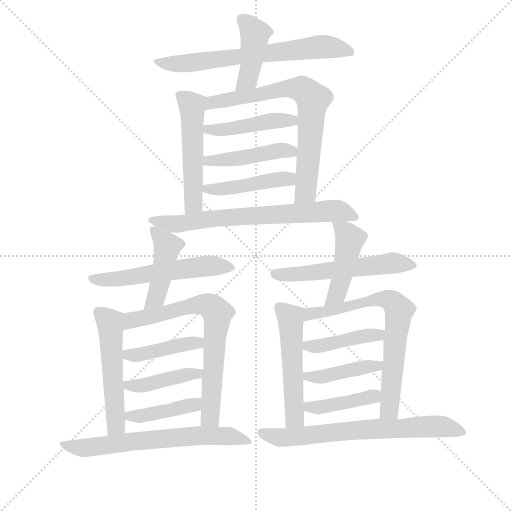
t = 0.00 s
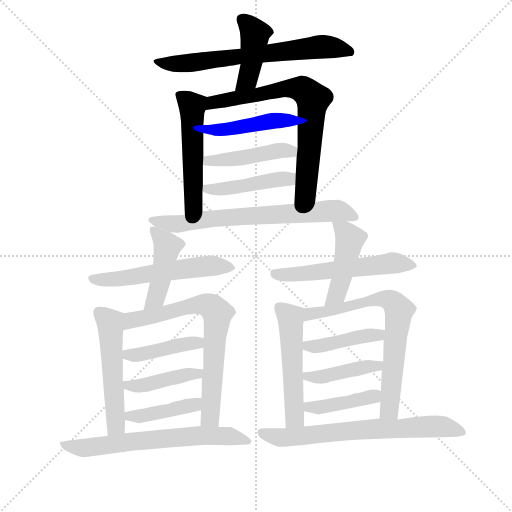
t = 3.28 s
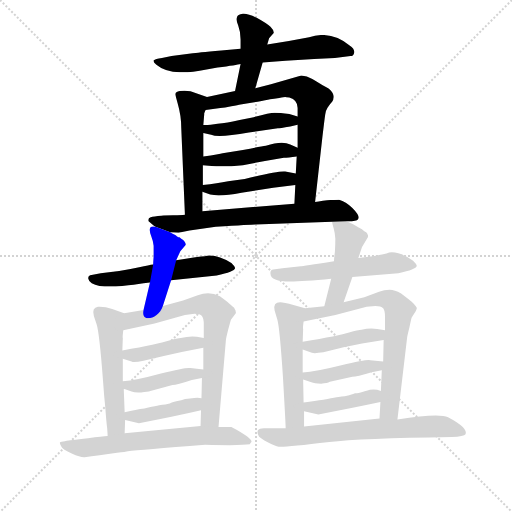
t = 6.56 s
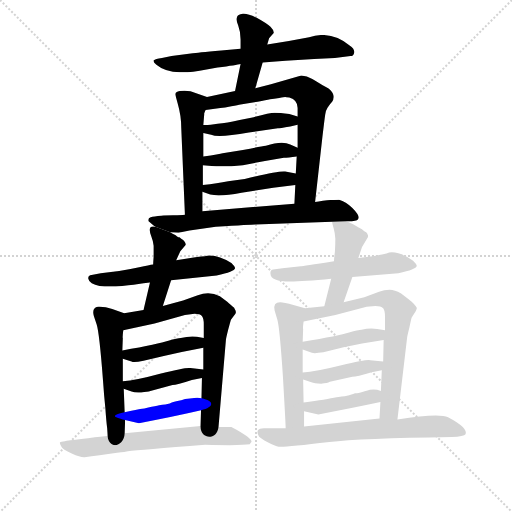
t = 9.85 s
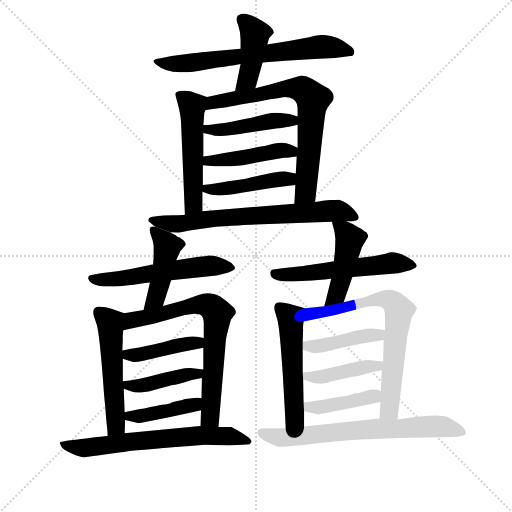
t = 13.13 s
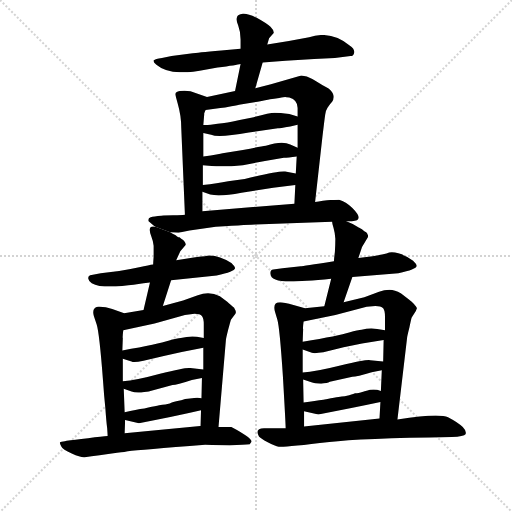
t = 16.41 s

The animated SVG that drew these frames (rendered in a browser with its animation timeline set to each time). Animation: 24 CSS @keyframes rules; one cycle of 16.41 s.

<svg version="1.1" viewBox="0 0 1024 1024" xmlns="http://www.w3.org/2000/svg">
  <g stroke="lightgray" stroke-dasharray="1,1" stroke-width="1" transform="scale(4, 4)">
    <line x1="0" y1="0" x2="256" y2="256"></line>
    <line x1="256" y1="0" x2="0" y2="256"></line>
    <line x1="128" y1="0" x2="128" y2="256"></line>
    <line x1="0" y1="128" x2="256" y2="128"></line>
  </g>
<g transform="scale(0.92, -0.92) translate(60, -900)">
   <style type="text/css">
    @keyframes keyframes0 {
      from {
       stroke: blue;
       stroke-dashoffset: 679;
       stroke-width: 128;
       }
       69% {
       animation-timing-function: step-end;
       stroke: blue;
       stroke-dashoffset: 0;
       stroke-width: 128;
       }
       to {
       stroke: black;
       stroke-width: 1024;
       }
       }
       #make-me-a-hanzi-animation-0 {
         animation: keyframes0 0.802572s both;
         animation-delay: 0.000000s;
         animation-timing-function: linear;
       }
    @keyframes keyframes1 {
      from {
       stroke: blue;
       stroke-dashoffset: 426;
       stroke-width: 128;
       }
       58% {
       animation-timing-function: step-end;
       stroke: blue;
       stroke-dashoffset: 0;
       stroke-width: 128;
       }
       to {
       stroke: black;
       stroke-width: 1024;
       }
       }
       #make-me-a-hanzi-animation-1 {
         animation: keyframes1 0.596680s both;
         animation-delay: 0.802572s;
         animation-timing-function: linear;
       }
    @keyframes keyframes2 {
      from {
       stroke: blue;
       stroke-dashoffset: 514;
       stroke-width: 128;
       }
       63% {
       animation-timing-function: step-end;
       stroke: blue;
       stroke-dashoffset: 0;
       stroke-width: 128;
       }
       to {
       stroke: black;
       stroke-width: 1024;
       }
       }
       #make-me-a-hanzi-animation-2 {
         animation: keyframes2 0.668294s both;
         animation-delay: 1.399251s;
         animation-timing-function: linear;
       }
    @keyframes keyframes3 {
      from {
       stroke: blue;
       stroke-dashoffset: 726;
       stroke-width: 128;
       }
       70% {
       animation-timing-function: step-end;
       stroke: blue;
       stroke-dashoffset: 0;
       stroke-width: 128;
       }
       to {
       stroke: black;
       stroke-width: 1024;
       }
       }
       #make-me-a-hanzi-animation-3 {
         animation: keyframes3 0.840820s both;
         animation-delay: 2.067546s;
         animation-timing-function: linear;
       }
    @keyframes keyframes4 {
      from {
       stroke: blue;
       stroke-dashoffset: 456;
       stroke-width: 128;
       }
       60% {
       animation-timing-function: step-end;
       stroke: blue;
       stroke-dashoffset: 0;
       stroke-width: 128;
       }
       to {
       stroke: black;
       stroke-width: 1024;
       }
       }
       #make-me-a-hanzi-animation-4 {
         animation: keyframes4 0.621094s both;
         animation-delay: 2.908366s;
         animation-timing-function: linear;
       }
    @keyframes keyframes5 {
      from {
       stroke: blue;
       stroke-dashoffset: 455;
       stroke-width: 128;
       }
       60% {
       animation-timing-function: step-end;
       stroke: blue;
       stroke-dashoffset: 0;
       stroke-width: 128;
       }
       to {
       stroke: black;
       stroke-width: 1024;
       }
       }
       #make-me-a-hanzi-animation-5 {
         animation: keyframes5 0.620280s both;
         animation-delay: 3.529460s;
         animation-timing-function: linear;
       }
    @keyframes keyframes6 {
      from {
       stroke: blue;
       stroke-dashoffset: 449;
       stroke-width: 128;
       }
       59% {
       animation-timing-function: step-end;
       stroke: blue;
       stroke-dashoffset: 0;
       stroke-width: 128;
       }
       to {
       stroke: black;
       stroke-width: 1024;
       }
       }
       #make-me-a-hanzi-animation-6 {
         animation: keyframes6 0.615397s both;
         animation-delay: 4.149740s;
         animation-timing-function: linear;
       }
    @keyframes keyframes7 {
      from {
       stroke: blue;
       stroke-dashoffset: 694;
       stroke-width: 128;
       }
       69% {
       animation-timing-function: step-end;
       stroke: blue;
       stroke-dashoffset: 0;
       stroke-width: 128;
       }
       to {
       stroke: black;
       stroke-width: 1024;
       }
       }
       #make-me-a-hanzi-animation-7 {
         animation: keyframes7 0.814779s both;
         animation-delay: 4.765137s;
         animation-timing-function: linear;
       }
    @keyframes keyframes8 {
      from {
       stroke: blue;
       stroke-dashoffset: 560;
       stroke-width: 128;
       }
       65% {
       animation-timing-function: step-end;
       stroke: blue;
       stroke-dashoffset: 0;
       stroke-width: 128;
       }
       to {
       stroke: black;
       stroke-width: 1024;
       }
       }
       #make-me-a-hanzi-animation-8 {
         animation: keyframes8 0.705729s both;
         animation-delay: 5.579915s;
         animation-timing-function: linear;
       }
    @keyframes keyframes9 {
      from {
       stroke: blue;
       stroke-dashoffset: 441;
       stroke-width: 128;
       }
       59% {
       animation-timing-function: step-end;
       stroke: blue;
       stroke-dashoffset: 0;
       stroke-width: 128;
       }
       to {
       stroke: black;
       stroke-width: 1024;
       }
       }
       #make-me-a-hanzi-animation-9 {
         animation: keyframes9 0.608887s both;
         animation-delay: 6.285645s;
         animation-timing-function: linear;
       }
    @keyframes keyframes10 {
      from {
       stroke: blue;
       stroke-dashoffset: 536;
       stroke-width: 128;
       }
       64% {
       animation-timing-function: step-end;
       stroke: blue;
       stroke-dashoffset: 0;
       stroke-width: 128;
       }
       to {
       stroke: black;
       stroke-width: 1024;
       }
       }
       #make-me-a-hanzi-animation-10 {
         animation: keyframes10 0.686198s both;
         animation-delay: 6.894531s;
         animation-timing-function: linear;
       }
    @keyframes keyframes11 {
      from {
       stroke: blue;
       stroke-dashoffset: 717;
       stroke-width: 128;
       }
       70% {
       animation-timing-function: step-end;
       stroke: blue;
       stroke-dashoffset: 0;
       stroke-width: 128;
       }
       to {
       stroke: black;
       stroke-width: 1024;
       }
       }
       #make-me-a-hanzi-animation-11 {
         animation: keyframes11 0.833496s both;
         animation-delay: 7.580729s;
         animation-timing-function: linear;
       }
    @keyframes keyframes12 {
      from {
       stroke: blue;
       stroke-dashoffset: 421;
       stroke-width: 128;
       }
       58% {
       animation-timing-function: step-end;
       stroke: blue;
       stroke-dashoffset: 0;
       stroke-width: 128;
       }
       to {
       stroke: black;
       stroke-width: 1024;
       }
       }
       #make-me-a-hanzi-animation-12 {
         animation: keyframes12 0.592611s both;
         animation-delay: 8.414225s;
         animation-timing-function: linear;
       }
    @keyframes keyframes13 {
      from {
       stroke: blue;
       stroke-dashoffset: 427;
       stroke-width: 128;
       }
       58% {
       animation-timing-function: step-end;
       stroke: blue;
       stroke-dashoffset: 0;
       stroke-width: 128;
       }
       to {
       stroke: black;
       stroke-width: 1024;
       }
       }
       #make-me-a-hanzi-animation-13 {
         animation: keyframes13 0.597493s both;
         animation-delay: 9.006836s;
         animation-timing-function: linear;
       }
    @keyframes keyframes14 {
      from {
       stroke: blue;
       stroke-dashoffset: 415;
       stroke-width: 128;
       }
       57% {
       animation-timing-function: step-end;
       stroke: blue;
       stroke-dashoffset: 0;
       stroke-width: 128;
       }
       to {
       stroke: black;
       stroke-width: 1024;
       }
       }
       #make-me-a-hanzi-animation-14 {
         animation: keyframes14 0.587728s both;
         animation-delay: 9.604329s;
         animation-timing-function: linear;
       }
    @keyframes keyframes15 {
      from {
       stroke: blue;
       stroke-dashoffset: 663;
       stroke-width: 128;
       }
       68% {
       animation-timing-function: step-end;
       stroke: blue;
       stroke-dashoffset: 0;
       stroke-width: 128;
       }
       to {
       stroke: black;
       stroke-width: 1024;
       }
       }
       #make-me-a-hanzi-animation-15 {
         animation: keyframes15 0.789551s both;
         animation-delay: 10.192057s;
         animation-timing-function: linear;
       }
    @keyframes keyframes16 {
      from {
       stroke: blue;
       stroke-dashoffset: 556;
       stroke-width: 128;
       }
       64% {
       animation-timing-function: step-end;
       stroke: blue;
       stroke-dashoffset: 0;
       stroke-width: 128;
       }
       to {
       stroke: black;
       stroke-width: 1024;
       }
       }
       #make-me-a-hanzi-animation-16 {
         animation: keyframes16 0.702474s both;
         animation-delay: 10.981608s;
         animation-timing-function: linear;
       }
    @keyframes keyframes17 {
      from {
       stroke: blue;
       stroke-dashoffset: 453;
       stroke-width: 128;
       }
       60% {
       animation-timing-function: step-end;
       stroke: blue;
       stroke-dashoffset: 0;
       stroke-width: 128;
       }
       to {
       stroke: black;
       stroke-width: 1024;
       }
       }
       #make-me-a-hanzi-animation-17 {
         animation: keyframes17 0.618652s both;
         animation-delay: 11.684082s;
         animation-timing-function: linear;
       }
    @keyframes keyframes18 {
      from {
       stroke: blue;
       stroke-dashoffset: 530;
       stroke-width: 128;
       }
       63% {
       animation-timing-function: step-end;
       stroke: blue;
       stroke-dashoffset: 0;
       stroke-width: 128;
       }
       to {
       stroke: black;
       stroke-width: 1024;
       }
       }
       #make-me-a-hanzi-animation-18 {
         animation: keyframes18 0.681315s both;
         animation-delay: 12.302734s;
         animation-timing-function: linear;
       }
    @keyframes keyframes19 {
      from {
       stroke: blue;
       stroke-dashoffset: 710;
       stroke-width: 128;
       }
       70% {
       animation-timing-function: step-end;
       stroke: blue;
       stroke-dashoffset: 0;
       stroke-width: 128;
       }
       to {
       stroke: black;
       stroke-width: 1024;
       }
       }
       #make-me-a-hanzi-animation-19 {
         animation: keyframes19 0.827799s both;
         animation-delay: 12.984049s;
         animation-timing-function: linear;
       }
    @keyframes keyframes20 {
      from {
       stroke: blue;
       stroke-dashoffset: 428;
       stroke-width: 128;
       }
       58% {
       animation-timing-function: step-end;
       stroke: blue;
       stroke-dashoffset: 0;
       stroke-width: 128;
       }
       to {
       stroke: black;
       stroke-width: 1024;
       }
       }
       #make-me-a-hanzi-animation-20 {
         animation: keyframes20 0.598307s both;
         animation-delay: 13.811849s;
         animation-timing-function: linear;
       }
    @keyframes keyframes21 {
      from {
       stroke: blue;
       stroke-dashoffset: 423;
       stroke-width: 128;
       }
       58% {
       animation-timing-function: step-end;
       stroke: blue;
       stroke-dashoffset: 0;
       stroke-width: 128;
       }
       to {
       stroke: black;
       stroke-width: 1024;
       }
       }
       #make-me-a-hanzi-animation-21 {
         animation: keyframes21 0.594238s both;
         animation-delay: 14.410156s;
         animation-timing-function: linear;
       }
    @keyframes keyframes22 {
      from {
       stroke: blue;
       stroke-dashoffset: 416;
       stroke-width: 128;
       }
       58% {
       animation-timing-function: step-end;
       stroke: blue;
       stroke-dashoffset: 0;
       stroke-width: 128;
       }
       to {
       stroke: black;
       stroke-width: 1024;
       }
       }
       #make-me-a-hanzi-animation-22 {
         animation: keyframes22 0.588542s both;
         animation-delay: 15.004395s;
         animation-timing-function: linear;
       }
    @keyframes keyframes23 {
      from {
       stroke: blue;
       stroke-dashoffset: 696;
       stroke-width: 128;
       }
       69% {
       animation-timing-function: step-end;
       stroke: blue;
       stroke-dashoffset: 0;
       stroke-width: 128;
       }
       to {
       stroke: black;
       stroke-width: 1024;
       }
       }
       #make-me-a-hanzi-animation-23 {
         animation: keyframes23 0.816406s both;
         animation-delay: 15.592936s;
         animation-timing-function: linear;
       }
</style>
<path d="M 511.0 764.0 L 561.0 768.0 L 623.0 772.0 L 668.0 774.0 L 702.0 778.0 Q 709.0 778.0 710.0 786.0 Q 711.0 794.0 700.0 801.0 Q 673.0 824.0 641.0 824.0 Q 627.0 824.0 612.0 819.0 L 568.0 811.0 L 521.0 803.0 L 463.0 794.0 L 421.0 790.0 Q 366.0 785.0 359.0 784.0 L 313.0 778.0 L 292.0 774.0 Q 277.0 772.0 274.5 769.0 Q 272.0 766.0 280.0 759.0 Q 299.0 743.0 331.0 743.0 L 348.0 743.0 Q 359.0 743.0 374.0 746.0 L 413.0 753.0 Q 455.0 759.0 463.0 761.0 L 511.0 764.0 Z" fill="lightgray"></path> 
<path d="M 495.0 708.0 L 511.0 764.0 L 521.0 803.0 L 525.0 817.0 L 535.0 828.0 Q 536.0 834.0 528.0 842.0 Q 519.0 850.0 499.0 861.0 Q 479.0 871.0 468.0 870.0 Q 456.0 869.0 455.0 862.0 Q 453.0 855.0 458.0 844.0 Q 463.0 831.0 463.0 814.0 L 463.0 794.0 L 463.0 761.0 L 451.0 702.0 C 445.0 673.0 487.0 679.0 495.0 708.0 Z" fill="lightgray"></path> 
<path d="M 382.0 628.0 L 384.0 652.0 Q 383.0 653.0 387.0 661.0 C 396.0 687.0 396.0 687.0 390.0 689.0 L 365.0 698.0 Q 352.0 704.0 331.0 702.0 Q 318.0 700.0 322.0 691.0 L 326.0 676.0 Q 334.0 648.0 334.0 623.0 L 342.0 433.0 C 343.0 403.0 380.0 411.0 380.0 441.0 L 380.0 483.0 L 381.0 498.0 L 381.0 541.0 L 382.0 560.0 L 382.0 611.0 L 382.0 628.0 Z" fill="lightgray"></path> 
<path d="M 387.0 661.0 L 419.0 665.0 Q 428.0 666.0 443.0 669.0 Q 458.0 672.0 463.0 673.0 Q 481.0 676.0 500.0 679.0 Q 519.0 682.0 527.0 684.0 Q 535.0 685.0 547.0 687.0 Q 558.0 689.0 560.0 689.0 Q 561.0 688.0 569.0 688.0 Q 587.0 683.0 587.0 665.0 L 587.0 647.0 L 587.0 629.0 L 587.0 579.0 L 585.0 560.0 L 583.0 523.0 L 582.0 498.0 L 580.0 457.0 C 579.0 427.0 622.0 431.0 625.0 461.0 L 641.0 603.0 Q 645.0 637.0 647.0 651.0 Q 647.0 658.0 652.0 666.0 Q 657.0 674.0 662.0 679.0 Q 666.0 684.0 665.0 692.0 Q 664.0 699.0 655.0 707.0 Q 654.0 707.0 619.0 728.0 Q 607.0 736.0 595.0 736.0 L 529.0 717.0 L 495.0 708.0 L 451.0 702.0 L 390.0 689.0 C 361.0 683.0 357.0 657.0 387.0 661.0 Z" fill="lightgray"></path> 
<path d="M 486.0 644.0 L 461.0 639.0 Q 428.0 632.0 423.0 632.0 Q 418.0 632.0 413.0 631.0 L 398.0 629.0 Q 393.0 628.0 382.0 628.0 C 352.0 628.0 353.0 618.0 382.0 611.0 L 399.0 607.0 Q 415.0 600.0 481.0 612.0 L 544.0 621.0 Q 547.0 621.0 571.0 625.0 L 587.0 629.0 C 616.0 636.0 616.0 639.0 587.0 647.0 L 569.0 652.0 Q 548.0 655.0 537.0 655.0 Q 526.0 655.0 486.0 644.0 Z" fill="lightgray"></path> 
<path d="M 468.0 574.0 L 424.0 567.0 Q 418.0 565.0 382.0 560.0 C 352.0 556.0 351.0 544.0 381.0 541.0 L 400.0 539.0 Q 429.0 537.0 468.0 541.0 L 516.0 550.0 L 557.0 557.0 Q 566.0 557.0 585.0 560.0 C 615.0 564.0 614.0 567.0 587.0 579.0 L 571.0 586.0 Q 553.0 595.0 518.0 583.0 Q 507.0 582.0 468.0 574.0 Z" fill="lightgray"></path> 
<path d="M 472.0 511.0 L 436.0 506.0 Q 413.0 501.0 381.0 498.0 C 351.0 495.0 352.0 493.0 380.0 483.0 L 397.0 477.0 Q 418.0 472.0 465.0 481.0 L 534.0 492.0 L 582.0 498.0 C 612.0 502.0 613.0 518.0 583.0 523.0 L 560.0 527.0 Q 546.0 529.0 472.0 511.0 Z" fill="lightgray"></path> 
<path d="M 580.0 457.0 L 380.0 441.0 L 342.0 433.0 Q 335.0 432.0 316.5 432.0 Q 298.0 432.0 291.0 431.0 Q 274.0 430.0 267.5 427.5 Q 261.0 425.0 263.0 419.0 Q 276.0 408.0 278.0 407.0 L 310.0 395.0 Q 318.0 394.0 328.0 394.0 L 352.0 399.0 L 409.0 407.0 Q 487.0 412.0 495.0 412.0 L 662.0 418.0 L 693.0 419.0 L 705.0 419.0 Q 734.0 420.0 706.0 448.0 Q 692.0 462.0 677.0 466.0 Q 676.0 466.0 658.0 465.0 Q 652.0 465.0 642.0 463.5 Q 632.0 462.0 625.0 461.0 L 580.0 457.0 Z" fill="lightgray"></path> 
<path d="M 273.0 325.0 Q 265.0 324.0 242.5 319.0 Q 220.0 314.0 199.0 311.0 L 159.0 306.0 L 139.0 302.0 Q 131.0 301.0 132.0 294.0 Q 133.0 288.0 139.5 284.0 Q 146.0 280.0 156.5 278.5 Q 167.0 277.0 179.0 277.0 Q 191.0 277.0 205.5 278.5 Q 220.0 280.0 230.5 281.0 Q 241.0 282.0 252.0 284.0 Q 263.0 286.0 266.0 286.0 L 312.0 291.0 L 411.0 301.0 Q 450.0 310.0 451.0 317.0 Q 451.0 320.0 443.0 328.0 Q 413.0 347.0 390.0 344.0 Q 387.0 343.0 377.5 342.5 Q 368.0 342.0 361.0 340.0 L 323.0 334.0 L 273.0 325.0 Z" fill="lightgray"></path> 
<path d="M 278.0 407.0 Q 259.0 412.0 269.0 386.0 Q 273.0 376.0 274.0 366.0 Q 274.0 355.0 274.0 342.0 Q 273.0 329.0 273.0 325.0 L 266.0 286.0 L 252.0 226.0 C 245.0 197.0 285.0 206.0 294.0 235.0 L 312.0 291.0 L 323.0 334.0 L 332.0 354.0 L 344.0 368.0 Q 344.0 370.0 343.0 372.0 Q 342.0 373.0 341.0 375.0 Q 339.0 377.0 338.0 378.0 Q 337.0 379.0 334.0 381.0 Q 331.0 383.0 330.0 384.0 Q 328.0 384.0 325.0 386.0 Q 322.0 388.0 321.0 389.0 Q 315.0 392.0 310.0 395.0 L 278.0 407.0 Z" fill="lightgray"></path> 
<path d="M 211.0 -42.0 L 212.0 -13.0 L 211.0 4.0 L 209.0 55.0 L 207.0 71.0 L 207.0 120.0 L 206.0 138.0 L 207.0 165.0 Q 206.0 166.0 208.0 182.0 C 211.0 212.0 212.0 218.0 210.0 219.0 L 184.0 228.0 Q 167.0 234.0 153.0 233.0 Q 139.0 231.0 144.0 213.0 L 150.0 195.0 Q 156.0 177.0 164.0 72.0 Q 166.0 42.0 169.0 13.0 Q 171.0 -16.0 173.0 -31.0 Q 174.0 -45.0 174.0 -48.0 C 176.0 -78.0 210.0 -72.0 211.0 -42.0 Z" fill="lightgray"></path> 
<path d="M 377.0 8.0 L 376.0 -26.0 C 375.0 -56.0 412.0 -58.0 415.0 -28.0 L 431.0 160.0 Q 431.0 163.0 436.0 183.0 Q 441.0 202.0 442.0 205.0 L 451.0 217.0 Q 454.0 220.0 452.0 225.0 Q 450.0 229.0 449.0 231.0 Q 447.0 232.0 442.0 237.0 Q 437.0 241.0 434.0 244.0 L 418.0 256.0 Q 395.0 268.0 370.0 258.0 L 338.0 247.0 L 294.0 235.0 L 252.0 226.0 L 210.0 219.0 C 180.0 214.0 179.0 176.0 208.0 182.0 L 276.0 197.0 L 342.0 215.0 L 363.0 218.0 Q 375.0 218.0 379.0 213.0 Q 383.0 208.0 383.0 195.0 L 383.0 165.0 L 382.0 144.0 L 382.0 97.0 L 379.0 78.0 L 378.0 34.0 L 377.0 8.0 Z" fill="lightgray"></path> 
<path d="M 383.0 165.0 L 368.0 168.0 Q 351.0 170.0 333.0 165.0 Q 326.0 165.0 306.0 159.0 Q 286.0 152.0 206.0 138.0 C 176.0 133.0 178.0 129.0 207.0 120.0 L 226.0 114.0 Q 231.0 111.0 252.0 116.0 L 296.0 126.0 L 335.0 135.0 L 382.0 144.0 C 411.0 150.0 412.0 159.0 383.0 165.0 Z" fill="lightgray"></path> 
<path d="M 209.0 55.0 L 226.0 49.0 Q 233.0 46.0 247.0 47.0 Q 261.0 48.0 267.0 50.0 L 315.0 63.0 Q 324.0 63.0 357.0 74.0 L 379.0 78.0 C 409.0 83.0 412.0 94.0 382.0 97.0 L 354.0 100.0 Q 344.0 102.0 290.0 88.0 Q 235.0 73.0 207.0 71.0 C 177.0 68.0 181.0 65.0 209.0 55.0 Z" fill="lightgray"></path> 
<path d="M 212.0 -13.0 L 242.0 -20.0 Q 317.0 -6.0 377.0 8.0 C 406.0 15.0 407.0 28.0 378.0 34.0 Q 373.0 36.0 362.0 35.0 Q 351.0 34.0 348.0 33.0 Q 344.0 33.0 334.0 30.0 Q 324.0 28.0 321.0 27.0 Q 319.0 27.0 309.0 23.0 Q 298.0 20.0 293.0 20.0 Q 290.0 20.0 254.0 12.0 Q 236.0 10.0 211.0 4.0 C 182.0 -3.0 183.0 -6.0 212.0 -13.0 Z" fill="lightgray"></path> 
<path d="M 376.0 -26.0 L 211.0 -42.0 L 174.0 -48.0 Q 163.0 -49.0 131.5 -52.5 Q 100.0 -56.0 85.0 -58.0 Q 84.0 -58.0 81.0 -59.0 Q 72.0 -60.0 70.5 -61.5 Q 69.0 -63.0 73.0 -70.0 Q 76.0 -77.0 96.0 -86.0 Q 116.0 -95.0 124.0 -94.0 Q 138.0 -92.0 156.5 -89.5 Q 175.0 -87.0 194.5 -84.5 Q 214.0 -82.0 218.0 -81.0 Q 244.0 -78.0 386.0 -67.0 Q 465.0 -69.0 483.0 -66.0 Q 484.0 -64.0 486.5 -61.0 Q 489.0 -58.0 477.5 -49.0 Q 466.0 -40.0 443.0 -28.0 L 415.0 -28.0 L 376.0 -26.0 Z" fill="lightgray"></path> 
<path d="M 706.0 298.0 L 806.0 306.0 Q 845.0 315.0 846.0 322.0 Q 846.0 325.0 838.0 333.0 Q 809.0 354.0 786.0 351.0 Q 782.0 349.0 770.5 347.0 Q 759.0 345.0 750.0 343.0 L 719.0 339.0 L 666.0 332.0 Q 597.0 321.0 594.0 321.0 L 554.0 317.0 L 534.0 314.0 Q 527.0 313.0 528.0 305.0 Q 528.0 288.0 571.0 288.0 Q 599.0 288.0 660.0 294.0 L 706.0 298.0 Z" fill="lightgray"></path> 
<path d="M 687.0 243.0 L 706.0 298.0 L 719.0 339.0 L 727.0 363.0 L 740.0 385.0 Q 740.0 387.0 740.0 389.0 Q 739.0 390.0 738.0 393.0 Q 736.0 395.0 734.0 396.0 Q 732.0 397.0 730.0 399.0 Q 727.0 401.0 726.0 402.0 Q 724.0 403.0 721.0 405.0 Q 718.0 406.0 717.0 407.0 Q 704.0 415.0 693.0 419.0 C 665.0 430.0 660.0 433.0 662.0 418.0 Q 662.0 414.0 665.0 405.0 Q 668.0 395.0 669.0 381.0 Q 669.0 367.0 668.0 352.0 Q 666.0 336.0 666.0 332.0 L 660.0 294.0 L 645.0 234.0 C 638.0 205.0 677.0 215.0 687.0 243.0 Z" fill="lightgray"></path> 
<path d="M 603.0 230.0 L 578.0 237.0 Q 557.0 243.0 549.0 243.0 Q 533.0 243.0 537.0 225.0 L 543.0 205.0 Q 548.0 188.0 555.0 82.0 Q 561.0 -22.0 561.0 -31.0 C 562.0 -61.0 601.0 -57.0 601.0 -27.0 L 601.0 6.0 L 600.0 25.0 L 599.0 75.0 L 598.0 90.0 L 598.0 140.0 L 598.0 157.0 L 599.0 185.0 Q 598.0 186.0 600.0 201.0 C 603.0 230.0 603.0 230.0 603.0 230.0 Z" fill="lightgray"></path> 
<path d="M 804.0 -12.0 L 825.0 166.0 Q 825.0 168.0 830.0 188.0 Q 834.0 208.0 835.0 210.0 L 844.0 224.0 Q 845.0 227.0 846.0 229.0 Q 847.0 230.0 844.0 234.0 Q 841.0 237.0 840.0 239.0 Q 839.0 240.0 835.0 244.0 Q 831.0 247.0 829.0 249.0 L 812.0 262.0 Q 798.0 270.0 787.0 270.0 Q 775.0 270.0 764.0 266.0 L 732.0 254.0 L 687.0 243.0 L 645.0 234.0 L 603.0 230.0 C 573.0 227.0 571.0 195.0 600.0 201.0 L 669.0 215.0 L 737.0 233.0 L 756.0 235.0 Q 768.0 235.0 773.0 230.0 Q 777.0 225.0 777.0 211.0 L 777.0 182.0 L 774.0 161.0 L 773.0 114.0 L 770.0 95.0 L 768.0 50.0 L 767.0 26.0 L 765.0 -10.0 C 763.0 -40.0 800.0 -42.0 804.0 -12.0 Z" fill="lightgray"></path> 
<path d="M 777.0 182.0 L 760.0 185.0 Q 743.0 188.0 726.0 183.0 Q 719.0 183.0 699.0 177.0 Q 678.0 170.0 598.0 157.0 C 568.0 152.0 570.0 150.0 598.0 140.0 L 618.0 133.0 Q 623.0 131.0 643.0 134.0 L 687.0 145.0 L 727.0 153.0 L 774.0 161.0 C 804.0 166.0 807.0 177.0 777.0 182.0 Z" fill="lightgray"></path> 
<path d="M 599.0 75.0 L 617.0 69.0 Q 623.0 66.0 638.0 66.0 Q 652.0 67.0 657.0 70.0 L 706.0 81.0 Q 715.0 81.0 748.0 91.0 L 770.0 95.0 C 800.0 100.0 803.0 111.0 773.0 114.0 L 745.0 117.0 Q 737.0 119.0 682.0 106.0 Q 626.0 92.0 598.0 90.0 C 568.0 87.0 571.0 84.0 599.0 75.0 Z" fill="lightgray"></path> 
<path d="M 601.0 6.0 L 632.0 -1.0 Q 706.0 13.0 767.0 26.0 C 796.0 32.0 797.0 41.0 768.0 50.0 Q 760.0 53.0 752.0 53.0 Q 743.0 53.0 739.0 51.0 Q 734.0 50.0 724.0 47.0 Q 714.0 45.0 712.0 45.0 Q 710.0 44.0 699.0 41.0 Q 688.0 38.0 683.0 38.0 Q 680.0 38.0 643.0 31.0 Q 626.0 29.0 600.0 25.0 C 570.0 20.0 572.0 13.0 601.0 6.0 Z" fill="lightgray"></path> 
<path d="M 922.0 -50.0 Q 949.0 -49.0 952.0 -44.0 Q 955.0 -38.0 946.0 -28.5 Q 937.0 -19.0 914.0 -7.0 Q 895.0 3.0 804.0 -12.0 L 765.0 -10.0 L 601.0 -27.0 L 561.0 -31.0 L 536.0 -31.0 L 514.0 -31.0 Q 493.0 -31.0 503.0 -49.0 Q 506.0 -53.0 522.0 -61.5 Q 538.0 -70.0 546.0 -71.0 Q 555.0 -73.0 656.0 -61.0 Q 722.0 -53.0 922.0 -50.0 Z" fill="lightgray"></path> 
      <clipPath id="make-me-a-hanzi-clip-0">
      <path d="M 511.0 764.0 L 561.0 768.0 L 623.0 772.0 L 668.0 774.0 L 702.0 778.0 Q 709.0 778.0 710.0 786.0 Q 711.0 794.0 700.0 801.0 Q 673.0 824.0 641.0 824.0 Q 627.0 824.0 612.0 819.0 L 568.0 811.0 L 521.0 803.0 L 463.0 794.0 L 421.0 790.0 Q 366.0 785.0 359.0 784.0 L 313.0 778.0 L 292.0 774.0 Q 277.0 772.0 274.5 769.0 Q 272.0 766.0 280.0 759.0 Q 299.0 743.0 331.0 743.0 L 348.0 743.0 Q 359.0 743.0 374.0 746.0 L 413.0 753.0 Q 455.0 759.0 463.0 761.0 L 511.0 764.0 Z" fill="lightgray"></path>
      </clipPath>
      <path clip-path="url(#make-me-a-hanzi-clip-0)" d="M 280.0 765.0 L 344.0 762.0 L 636.0 799.0 L 700.0 788.0 " fill="none" id="make-me-a-hanzi-animation-0" stroke-dasharray="551 1102" stroke-linecap="round"></path>

      <clipPath id="make-me-a-hanzi-clip-1">
      <path d="M 495.0 708.0 L 511.0 764.0 L 521.0 803.0 L 525.0 817.0 L 535.0 828.0 Q 536.0 834.0 528.0 842.0 Q 519.0 850.0 499.0 861.0 Q 479.0 871.0 468.0 870.0 Q 456.0 869.0 455.0 862.0 Q 453.0 855.0 458.0 844.0 Q 463.0 831.0 463.0 814.0 L 463.0 794.0 L 463.0 761.0 L 451.0 702.0 C 445.0 673.0 487.0 679.0 495.0 708.0 Z" fill="lightgray"></path>
      </clipPath>
      <path clip-path="url(#make-me-a-hanzi-clip-1)" d="M 466.0 858.0 L 491.0 832.0 L 494.0 818.0 L 478.0 727.0 L 458.0 708.0 " fill="none" id="make-me-a-hanzi-animation-1" stroke-dasharray="298 596" stroke-linecap="round"></path>

      <clipPath id="make-me-a-hanzi-clip-2">
      <path d="M 382.0 628.0 L 384.0 652.0 Q 383.0 653.0 387.0 661.0 C 396.0 687.0 396.0 687.0 390.0 689.0 L 365.0 698.0 Q 352.0 704.0 331.0 702.0 Q 318.0 700.0 322.0 691.0 L 326.0 676.0 Q 334.0 648.0 334.0 623.0 L 342.0 433.0 C 343.0 403.0 380.0 411.0 380.0 441.0 L 380.0 483.0 L 381.0 498.0 L 381.0 541.0 L 382.0 560.0 L 382.0 611.0 L 382.0 628.0 Z" fill="lightgray"></path>
      </clipPath>
      <path clip-path="url(#make-me-a-hanzi-clip-2)" d="M 338.0 687.0 L 358.0 666.0 L 361.0 462.0 L 347.0 441.0 " fill="none" id="make-me-a-hanzi-animation-2" stroke-dasharray="386 772" stroke-linecap="round"></path>

      <clipPath id="make-me-a-hanzi-clip-3">
      <path d="M 387.0 661.0 L 419.0 665.0 Q 428.0 666.0 443.0 669.0 Q 458.0 672.0 463.0 673.0 Q 481.0 676.0 500.0 679.0 Q 519.0 682.0 527.0 684.0 Q 535.0 685.0 547.0 687.0 Q 558.0 689.0 560.0 689.0 Q 561.0 688.0 569.0 688.0 Q 587.0 683.0 587.0 665.0 L 587.0 647.0 L 587.0 629.0 L 587.0 579.0 L 585.0 560.0 L 583.0 523.0 L 582.0 498.0 L 580.0 457.0 C 579.0 427.0 622.0 431.0 625.0 461.0 L 641.0 603.0 Q 645.0 637.0 647.0 651.0 Q 647.0 658.0 652.0 666.0 Q 657.0 674.0 662.0 679.0 Q 666.0 684.0 665.0 692.0 Q 664.0 699.0 655.0 707.0 Q 654.0 707.0 619.0 728.0 Q 607.0 736.0 595.0 736.0 L 529.0 717.0 L 495.0 708.0 L 451.0 702.0 L 390.0 689.0 C 361.0 683.0 357.0 657.0 387.0 661.0 Z" fill="lightgray"></path>
      </clipPath>
      <path clip-path="url(#make-me-a-hanzi-clip-3)" d="M 392.0 668.0 L 403.0 678.0 L 567.0 708.0 L 600.0 705.0 L 613.0 695.0 L 619.0 669.0 L 605.0 487.0 L 587.0 464.0 " fill="none" id="make-me-a-hanzi-animation-3" stroke-dasharray="598 1196" stroke-linecap="round"></path>

      <clipPath id="make-me-a-hanzi-clip-4">
      <path d="M 486.0 644.0 L 461.0 639.0 Q 428.0 632.0 423.0 632.0 Q 418.0 632.0 413.0 631.0 L 398.0 629.0 Q 393.0 628.0 382.0 628.0 C 352.0 628.0 353.0 618.0 382.0 611.0 L 399.0 607.0 Q 415.0 600.0 481.0 612.0 L 544.0 621.0 Q 547.0 621.0 571.0 625.0 L 587.0 629.0 C 616.0 636.0 616.0 639.0 587.0 647.0 L 569.0 652.0 Q 548.0 655.0 537.0 655.0 Q 526.0 655.0 486.0 644.0 Z" fill="lightgray"></path>
      </clipPath>
      <path clip-path="url(#make-me-a-hanzi-clip-4)" d="M 387.0 624.0 L 396.0 618.0 L 434.0 618.0 L 527.0 637.0 L 570.0 639.0 L 582.0 634.0 " fill="none" id="make-me-a-hanzi-animation-4" stroke-dasharray="328 656" stroke-linecap="round"></path>

      <clipPath id="make-me-a-hanzi-clip-5">
      <path d="M 468.0 574.0 L 424.0 567.0 Q 418.0 565.0 382.0 560.0 C 352.0 556.0 351.0 544.0 381.0 541.0 L 400.0 539.0 Q 429.0 537.0 468.0 541.0 L 516.0 550.0 L 557.0 557.0 Q 566.0 557.0 585.0 560.0 C 615.0 564.0 614.0 567.0 587.0 579.0 L 571.0 586.0 Q 553.0 595.0 518.0 583.0 Q 507.0 582.0 468.0 574.0 Z" fill="lightgray"></path>
      </clipPath>
      <path clip-path="url(#make-me-a-hanzi-clip-5)" d="M 386.0 545.0 L 395.0 553.0 L 445.0 554.0 L 580.0 575.0 " fill="none" id="make-me-a-hanzi-animation-5" stroke-dasharray="327 654" stroke-linecap="round"></path>

      <clipPath id="make-me-a-hanzi-clip-6">
      <path d="M 472.0 511.0 L 436.0 506.0 Q 413.0 501.0 381.0 498.0 C 351.0 495.0 352.0 493.0 380.0 483.0 L 397.0 477.0 Q 418.0 472.0 465.0 481.0 L 534.0 492.0 L 582.0 498.0 C 612.0 502.0 613.0 518.0 583.0 523.0 L 560.0 527.0 Q 546.0 529.0 472.0 511.0 Z" fill="lightgray"></path>
      </clipPath>
      <path clip-path="url(#make-me-a-hanzi-clip-6)" d="M 387.0 490.0 L 438.0 490.0 L 568.0 511.0 L 576.0 517.0 " fill="none" id="make-me-a-hanzi-animation-6" stroke-dasharray="321 642" stroke-linecap="round"></path>

      <clipPath id="make-me-a-hanzi-clip-7">
      <path d="M 580.0 457.0 L 380.0 441.0 L 342.0 433.0 Q 335.0 432.0 316.5 432.0 Q 298.0 432.0 291.0 431.0 Q 274.0 430.0 267.5 427.5 Q 261.0 425.0 263.0 419.0 Q 276.0 408.0 278.0 407.0 L 310.0 395.0 Q 318.0 394.0 328.0 394.0 L 352.0 399.0 L 409.0 407.0 Q 487.0 412.0 495.0 412.0 L 662.0 418.0 L 693.0 419.0 L 705.0 419.0 Q 734.0 420.0 706.0 448.0 Q 692.0 462.0 677.0 466.0 Q 676.0 466.0 658.0 465.0 Q 652.0 465.0 642.0 463.5 Q 632.0 462.0 625.0 461.0 L 580.0 457.0 Z" fill="lightgray"></path>
      </clipPath>
      <path clip-path="url(#make-me-a-hanzi-clip-7)" d="M 272.0 420.0 L 330.0 413.0 L 435.0 428.0 L 666.0 442.0 L 707.0 433.0 " fill="none" id="make-me-a-hanzi-animation-7" stroke-dasharray="566 1132" stroke-linecap="round"></path>

      <clipPath id="make-me-a-hanzi-clip-8">
      <path d="M 273.0 325.0 Q 265.0 324.0 242.5 319.0 Q 220.0 314.0 199.0 311.0 L 159.0 306.0 L 139.0 302.0 Q 131.0 301.0 132.0 294.0 Q 133.0 288.0 139.5 284.0 Q 146.0 280.0 156.5 278.5 Q 167.0 277.0 179.0 277.0 Q 191.0 277.0 205.5 278.5 Q 220.0 280.0 230.5 281.0 Q 241.0 282.0 252.0 284.0 Q 263.0 286.0 266.0 286.0 L 312.0 291.0 L 411.0 301.0 Q 450.0 310.0 451.0 317.0 Q 451.0 320.0 443.0 328.0 Q 413.0 347.0 390.0 344.0 Q 387.0 343.0 377.5 342.5 Q 368.0 342.0 361.0 340.0 L 323.0 334.0 L 273.0 325.0 Z" fill="lightgray"></path>
      </clipPath>
      <path clip-path="url(#make-me-a-hanzi-clip-8)" d="M 141.0 293.0 L 194.0 294.0 L 396.0 322.0 L 443.0 320.0 " fill="none" id="make-me-a-hanzi-animation-8" stroke-dasharray="432 864" stroke-linecap="round"></path>

      <clipPath id="make-me-a-hanzi-clip-9">
      <path d="M 278.0 407.0 Q 259.0 412.0 269.0 386.0 Q 273.0 376.0 274.0 366.0 Q 274.0 355.0 274.0 342.0 Q 273.0 329.0 273.0 325.0 L 266.0 286.0 L 252.0 226.0 C 245.0 197.0 285.0 206.0 294.0 235.0 L 312.0 291.0 L 323.0 334.0 L 332.0 354.0 L 344.0 368.0 Q 344.0 370.0 343.0 372.0 Q 342.0 373.0 341.0 375.0 Q 339.0 377.0 338.0 378.0 Q 337.0 379.0 334.0 381.0 Q 331.0 383.0 330.0 384.0 Q 328.0 384.0 325.0 386.0 Q 322.0 388.0 321.0 389.0 Q 315.0 392.0 310.0 395.0 L 278.0 407.0 Z" fill="lightgray"></path>
      </clipPath>
      <path clip-path="url(#make-me-a-hanzi-clip-9)" d="M 274.0 396.0 L 303.0 361.0 L 279.0 252.0 L 258.0 233.0 " fill="none" id="make-me-a-hanzi-animation-9" stroke-dasharray="313 626" stroke-linecap="round"></path>

      <clipPath id="make-me-a-hanzi-clip-10">
      <path d="M 211.0 -42.0 L 212.0 -13.0 L 211.0 4.0 L 209.0 55.0 L 207.0 71.0 L 207.0 120.0 L 206.0 138.0 L 207.0 165.0 Q 206.0 166.0 208.0 182.0 C 211.0 212.0 212.0 218.0 210.0 219.0 L 184.0 228.0 Q 167.0 234.0 153.0 233.0 Q 139.0 231.0 144.0 213.0 L 150.0 195.0 Q 156.0 177.0 164.0 72.0 Q 166.0 42.0 169.0 13.0 Q 171.0 -16.0 173.0 -31.0 Q 174.0 -45.0 174.0 -48.0 C 176.0 -78.0 210.0 -72.0 211.0 -42.0 Z" fill="lightgray"></path>
      </clipPath>
      <path clip-path="url(#make-me-a-hanzi-clip-10)" d="M 154.0 220.0 L 179.0 199.0 L 180.0 190.0 L 192.0 -25.0 L 180.0 -45.0 " fill="none" id="make-me-a-hanzi-animation-10" stroke-dasharray="408 816" stroke-linecap="round"></path>

      <clipPath id="make-me-a-hanzi-clip-11">
      <path d="M 377.0 8.0 L 376.0 -26.0 C 375.0 -56.0 412.0 -58.0 415.0 -28.0 L 431.0 160.0 Q 431.0 163.0 436.0 183.0 Q 441.0 202.0 442.0 205.0 L 451.0 217.0 Q 454.0 220.0 452.0 225.0 Q 450.0 229.0 449.0 231.0 Q 447.0 232.0 442.0 237.0 Q 437.0 241.0 434.0 244.0 L 418.0 256.0 Q 395.0 268.0 370.0 258.0 L 338.0 247.0 L 294.0 235.0 L 252.0 226.0 L 210.0 219.0 C 180.0 214.0 179.0 176.0 208.0 182.0 L 276.0 197.0 L 342.0 215.0 L 363.0 218.0 Q 375.0 218.0 379.0 213.0 Q 383.0 208.0 383.0 195.0 L 383.0 165.0 L 382.0 144.0 L 382.0 97.0 L 379.0 78.0 L 378.0 34.0 L 377.0 8.0 Z" fill="lightgray"></path>
      </clipPath>
      <path clip-path="url(#make-me-a-hanzi-clip-11)" d="M 214.0 188.0 L 227.0 204.0 L 360.0 236.0 L 390.0 237.0 L 404.0 229.0 L 412.0 210.0 L 398.0 -3.0 L 383.0 -21.0 " fill="none" id="make-me-a-hanzi-animation-11" stroke-dasharray="589 1178" stroke-linecap="round"></path>

      <clipPath id="make-me-a-hanzi-clip-12">
      <path d="M 383.0 165.0 L 368.0 168.0 Q 351.0 170.0 333.0 165.0 Q 326.0 165.0 306.0 159.0 Q 286.0 152.0 206.0 138.0 C 176.0 133.0 178.0 129.0 207.0 120.0 L 226.0 114.0 Q 231.0 111.0 252.0 116.0 L 296.0 126.0 L 335.0 135.0 L 382.0 144.0 C 411.0 150.0 412.0 159.0 383.0 165.0 Z" fill="lightgray"></path>
      </clipPath>
      <path clip-path="url(#make-me-a-hanzi-clip-12)" d="M 214.0 125.0 L 369.0 154.0 L 374.0 160.0 " fill="none" id="make-me-a-hanzi-animation-12" stroke-dasharray="293 586" stroke-linecap="round"></path>

      <clipPath id="make-me-a-hanzi-clip-13">
      <path d="M 209.0 55.0 L 226.0 49.0 Q 233.0 46.0 247.0 47.0 Q 261.0 48.0 267.0 50.0 L 315.0 63.0 Q 324.0 63.0 357.0 74.0 L 379.0 78.0 C 409.0 83.0 412.0 94.0 382.0 97.0 L 354.0 100.0 Q 344.0 102.0 290.0 88.0 Q 235.0 73.0 207.0 71.0 C 177.0 68.0 181.0 65.0 209.0 55.0 Z" fill="lightgray"></path>
      </clipPath>
      <path clip-path="url(#make-me-a-hanzi-clip-13)" d="M 212.0 68.0 L 218.0 62.0 L 260.0 64.0 L 335.0 84.0 L 369.0 87.0 L 375.0 93.0 " fill="none" id="make-me-a-hanzi-animation-13" stroke-dasharray="299 598" stroke-linecap="round"></path>

      <clipPath id="make-me-a-hanzi-clip-14">
      <path d="M 212.0 -13.0 L 242.0 -20.0 Q 317.0 -6.0 377.0 8.0 C 406.0 15.0 407.0 28.0 378.0 34.0 Q 373.0 36.0 362.0 35.0 Q 351.0 34.0 348.0 33.0 Q 344.0 33.0 334.0 30.0 Q 324.0 28.0 321.0 27.0 Q 319.0 27.0 309.0 23.0 Q 298.0 20.0 293.0 20.0 Q 290.0 20.0 254.0 12.0 Q 236.0 10.0 211.0 4.0 C 182.0 -3.0 183.0 -6.0 212.0 -13.0 Z" fill="lightgray"></path>
      </clipPath>
      <path clip-path="url(#make-me-a-hanzi-clip-14)" d="M 220.0 0.0 L 248.0 -5.0 L 362.0 20.0 L 373.0 28.0 " fill="none" id="make-me-a-hanzi-animation-14" stroke-dasharray="287 574" stroke-linecap="round"></path>

      <clipPath id="make-me-a-hanzi-clip-15">
      <path d="M 376.0 -26.0 L 211.0 -42.0 L 174.0 -48.0 Q 163.0 -49.0 131.5 -52.5 Q 100.0 -56.0 85.0 -58.0 Q 84.0 -58.0 81.0 -59.0 Q 72.0 -60.0 70.5 -61.5 Q 69.0 -63.0 73.0 -70.0 Q 76.0 -77.0 96.0 -86.0 Q 116.0 -95.0 124.0 -94.0 Q 138.0 -92.0 156.5 -89.5 Q 175.0 -87.0 194.5 -84.5 Q 214.0 -82.0 218.0 -81.0 Q 244.0 -78.0 386.0 -67.0 Q 465.0 -69.0 483.0 -66.0 Q 484.0 -64.0 486.5 -61.0 Q 489.0 -58.0 477.5 -49.0 Q 466.0 -40.0 443.0 -28.0 L 415.0 -28.0 L 376.0 -26.0 Z" fill="lightgray"></path>
      </clipPath>
      <path clip-path="url(#make-me-a-hanzi-clip-15)" d="M 77.0 -64.0 L 110.0 -74.0 L 381.0 -46.0 L 441.0 -48.0 L 479.0 -59.0 " fill="none" id="make-me-a-hanzi-animation-15" stroke-dasharray="535 1070" stroke-linecap="round"></path>

      <clipPath id="make-me-a-hanzi-clip-16">
      <path d="M 706.0 298.0 L 806.0 306.0 Q 845.0 315.0 846.0 322.0 Q 846.0 325.0 838.0 333.0 Q 809.0 354.0 786.0 351.0 Q 782.0 349.0 770.5 347.0 Q 759.0 345.0 750.0 343.0 L 719.0 339.0 L 666.0 332.0 Q 597.0 321.0 594.0 321.0 L 554.0 317.0 L 534.0 314.0 Q 527.0 313.0 528.0 305.0 Q 528.0 288.0 571.0 288.0 Q 599.0 288.0 660.0 294.0 L 706.0 298.0 Z" fill="lightgray"></path>
      </clipPath>
      <path clip-path="url(#make-me-a-hanzi-clip-16)" d="M 539.0 304.0 L 614.0 306.0 L 791.0 328.0 L 838.0 325.0 " fill="none" id="make-me-a-hanzi-animation-16" stroke-dasharray="428 856" stroke-linecap="round"></path>

      <clipPath id="make-me-a-hanzi-clip-17">
      <path d="M 687.0 243.0 L 706.0 298.0 L 719.0 339.0 L 727.0 363.0 L 740.0 385.0 Q 740.0 387.0 740.0 389.0 Q 739.0 390.0 738.0 393.0 Q 736.0 395.0 734.0 396.0 Q 732.0 397.0 730.0 399.0 Q 727.0 401.0 726.0 402.0 Q 724.0 403.0 721.0 405.0 Q 718.0 406.0 717.0 407.0 Q 704.0 415.0 693.0 419.0 C 665.0 430.0 660.0 433.0 662.0 418.0 Q 662.0 414.0 665.0 405.0 Q 668.0 395.0 669.0 381.0 Q 669.0 367.0 668.0 352.0 Q 666.0 336.0 666.0 332.0 L 660.0 294.0 L 645.0 234.0 C 638.0 205.0 677.0 215.0 687.0 243.0 Z" fill="lightgray"></path>
      </clipPath>
      <path clip-path="url(#make-me-a-hanzi-clip-17)" d="M 670.0 413.0 L 700.0 380.0 L 672.0 260.0 L 651.0 240.0 " fill="none" id="make-me-a-hanzi-animation-17" stroke-dasharray="325 650" stroke-linecap="round"></path>

      <clipPath id="make-me-a-hanzi-clip-18">
      <path d="M 603.0 230.0 L 578.0 237.0 Q 557.0 243.0 549.0 243.0 Q 533.0 243.0 537.0 225.0 L 543.0 205.0 Q 548.0 188.0 555.0 82.0 Q 561.0 -22.0 561.0 -31.0 C 562.0 -61.0 601.0 -57.0 601.0 -27.0 L 601.0 6.0 L 600.0 25.0 L 599.0 75.0 L 598.0 90.0 L 598.0 140.0 L 598.0 157.0 L 599.0 185.0 Q 598.0 186.0 600.0 201.0 C 603.0 230.0 603.0 230.0 603.0 230.0 Z" fill="lightgray"></path>
      </clipPath>
      <path clip-path="url(#make-me-a-hanzi-clip-18)" d="M 547.0 231.0 L 572.0 209.0 L 581.0 1.0 L 568.0 -29.0 " fill="none" id="make-me-a-hanzi-animation-18" stroke-dasharray="402 804" stroke-linecap="round"></path>

      <clipPath id="make-me-a-hanzi-clip-19">
      <path d="M 804.0 -12.0 L 825.0 166.0 Q 825.0 168.0 830.0 188.0 Q 834.0 208.0 835.0 210.0 L 844.0 224.0 Q 845.0 227.0 846.0 229.0 Q 847.0 230.0 844.0 234.0 Q 841.0 237.0 840.0 239.0 Q 839.0 240.0 835.0 244.0 Q 831.0 247.0 829.0 249.0 L 812.0 262.0 Q 798.0 270.0 787.0 270.0 Q 775.0 270.0 764.0 266.0 L 732.0 254.0 L 687.0 243.0 L 645.0 234.0 L 603.0 230.0 C 573.0 227.0 571.0 195.0 600.0 201.0 L 669.0 215.0 L 737.0 233.0 L 756.0 235.0 Q 768.0 235.0 773.0 230.0 Q 777.0 225.0 777.0 211.0 L 777.0 182.0 L 774.0 161.0 L 773.0 114.0 L 770.0 95.0 L 768.0 50.0 L 767.0 26.0 L 765.0 -10.0 C 763.0 -40.0 800.0 -42.0 804.0 -12.0 Z" fill="lightgray"></path>
      </clipPath>
      <path clip-path="url(#make-me-a-hanzi-clip-19)" d="M 606.0 208.0 L 625.0 220.0 L 764.0 250.0 L 789.0 247.0 L 800.0 237.0 L 807.0 226.0 L 787.0 13.0 L 772.0 -4.0 " fill="none" id="make-me-a-hanzi-animation-19" stroke-dasharray="582 1164" stroke-linecap="round"></path>

      <clipPath id="make-me-a-hanzi-clip-20">
      <path d="M 777.0 182.0 L 760.0 185.0 Q 743.0 188.0 726.0 183.0 Q 719.0 183.0 699.0 177.0 Q 678.0 170.0 598.0 157.0 C 568.0 152.0 570.0 150.0 598.0 140.0 L 618.0 133.0 Q 623.0 131.0 643.0 134.0 L 687.0 145.0 L 727.0 153.0 L 774.0 161.0 C 804.0 166.0 807.0 177.0 777.0 182.0 Z" fill="lightgray"></path>
      </clipPath>
      <path clip-path="url(#make-me-a-hanzi-clip-20)" d="M 605.0 144.0 L 612.0 150.0 L 647.0 150.0 L 772.0 177.0 " fill="none" id="make-me-a-hanzi-animation-20" stroke-dasharray="300 600" stroke-linecap="round"></path>

      <clipPath id="make-me-a-hanzi-clip-21">
      <path d="M 599.0 75.0 L 617.0 69.0 Q 623.0 66.0 638.0 66.0 Q 652.0 67.0 657.0 70.0 L 706.0 81.0 Q 715.0 81.0 748.0 91.0 L 770.0 95.0 C 800.0 100.0 803.0 111.0 773.0 114.0 L 745.0 117.0 Q 737.0 119.0 682.0 106.0 Q 626.0 92.0 598.0 90.0 C 568.0 87.0 571.0 84.0 599.0 75.0 Z" fill="lightgray"></path>
      </clipPath>
      <path clip-path="url(#make-me-a-hanzi-clip-21)" d="M 604.0 83.0 L 632.0 80.0 L 760.0 104.0 L 766.0 110.0 " fill="none" id="make-me-a-hanzi-animation-21" stroke-dasharray="295 590" stroke-linecap="round"></path>

      <clipPath id="make-me-a-hanzi-clip-22">
      <path d="M 601.0 6.0 L 632.0 -1.0 Q 706.0 13.0 767.0 26.0 C 796.0 32.0 797.0 41.0 768.0 50.0 Q 760.0 53.0 752.0 53.0 Q 743.0 53.0 739.0 51.0 Q 734.0 50.0 724.0 47.0 Q 714.0 45.0 712.0 45.0 Q 710.0 44.0 699.0 41.0 Q 688.0 38.0 683.0 38.0 Q 680.0 38.0 643.0 31.0 Q 626.0 29.0 600.0 25.0 C 570.0 20.0 572.0 13.0 601.0 6.0 Z" fill="lightgray"></path>
      </clipPath>
      <path clip-path="url(#make-me-a-hanzi-clip-22)" d="M 609.0 21.0 L 613.0 15.0 L 637.0 14.0 L 762.0 44.0 " fill="none" id="make-me-a-hanzi-animation-22" stroke-dasharray="288 576" stroke-linecap="round"></path>

      <clipPath id="make-me-a-hanzi-clip-23">
      <path d="M 922.0 -50.0 Q 949.0 -49.0 952.0 -44.0 Q 955.0 -38.0 946.0 -28.5 Q 937.0 -19.0 914.0 -7.0 Q 895.0 3.0 804.0 -12.0 L 765.0 -10.0 L 601.0 -27.0 L 561.0 -31.0 L 536.0 -31.0 L 514.0 -31.0 Q 493.0 -31.0 503.0 -49.0 Q 506.0 -53.0 522.0 -61.5 Q 538.0 -70.0 546.0 -71.0 Q 555.0 -73.0 656.0 -61.0 Q 722.0 -53.0 922.0 -50.0 Z" fill="lightgray"></path>
      </clipPath>
      <path clip-path="url(#make-me-a-hanzi-clip-23)" d="M 510.0 -41.0 L 536.0 -50.0 L 563.0 -51.0 L 878.0 -26.0 L 924.0 -32.0 L 945.0 -41.0 " fill="none" id="make-me-a-hanzi-animation-23" stroke-dasharray="568 1136" stroke-linecap="round"></path>

</g>
</svg>
